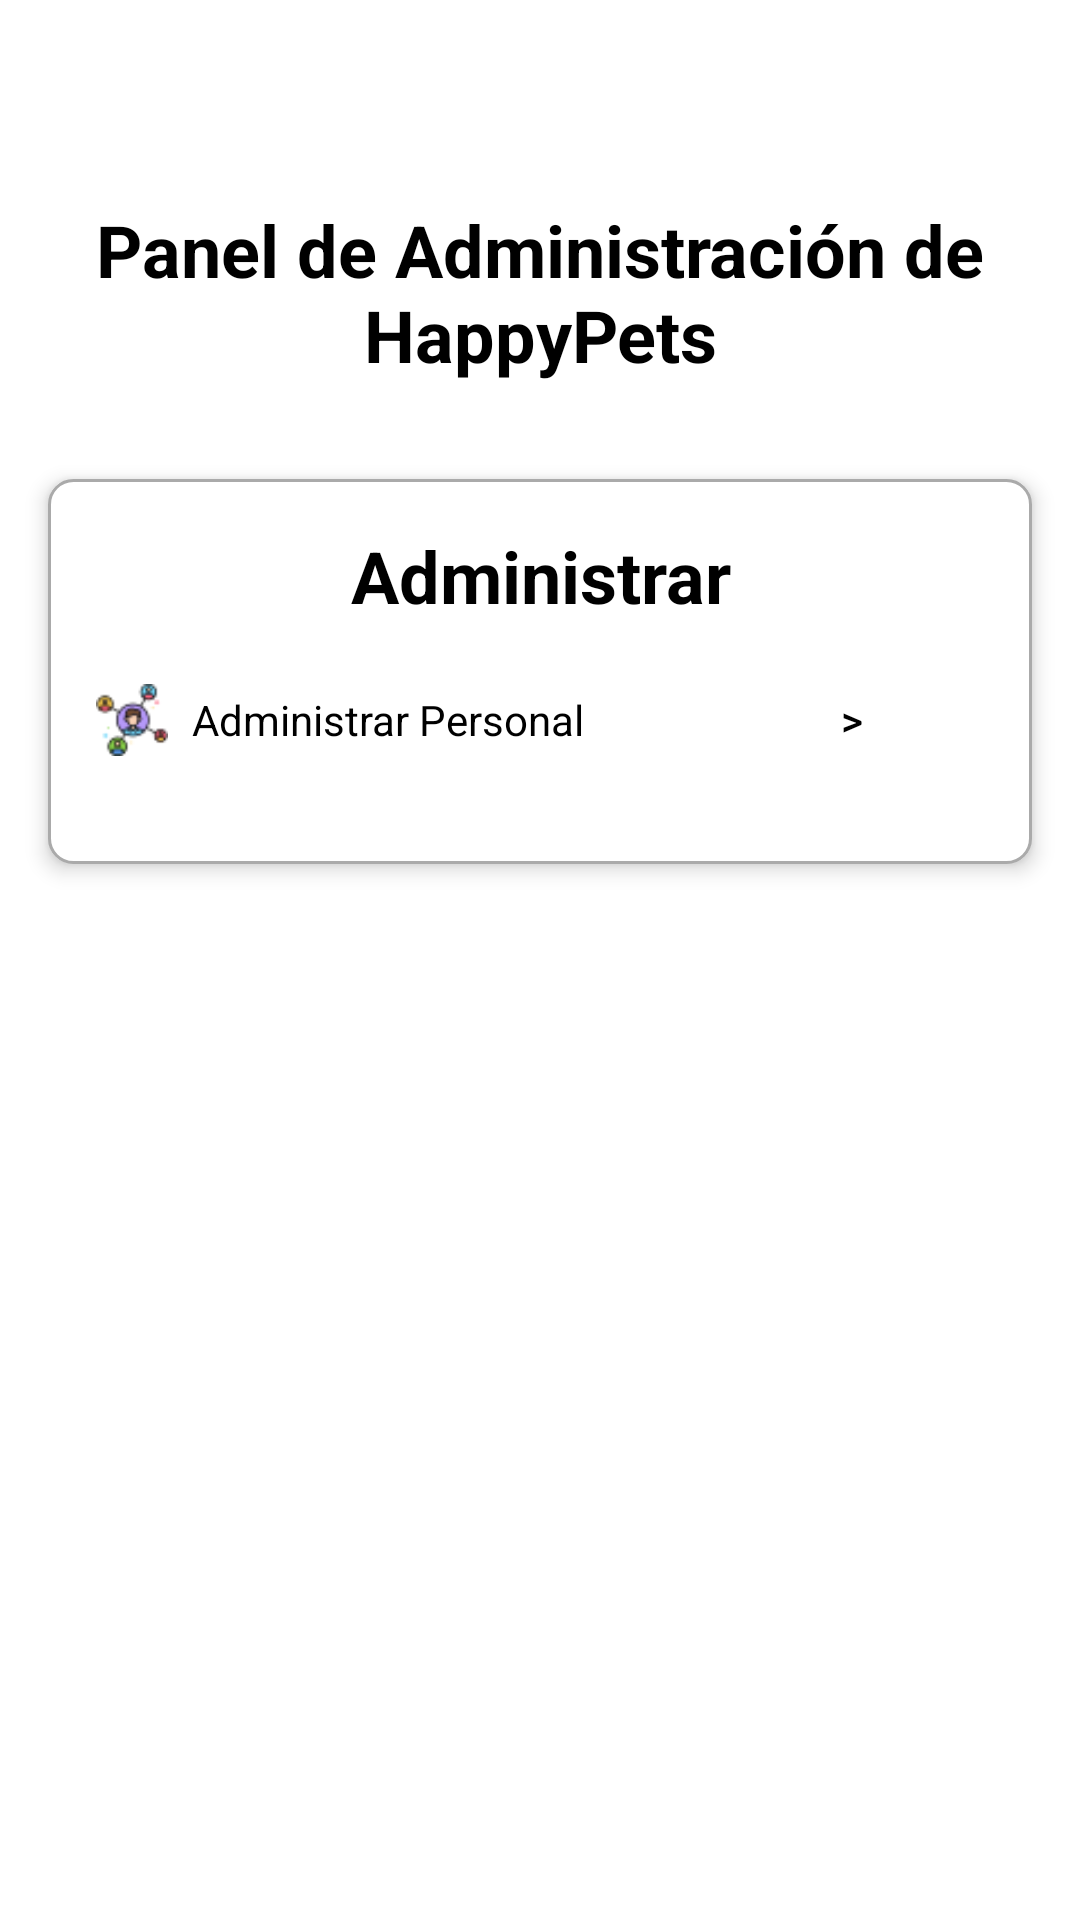

Here is an Android app screen rendered from its layout file. Give the layout XML and the strings, colors and styles it references.
<!-- AndroidManifest.xml: application theme Theme.HappyPets -->
<!-- res/layout/activity_manage_admin.xml -->
<?xml version="1.0" encoding="utf-8"?>
<androidx.constraintlayout.widget.ConstraintLayout xmlns:android="http://schemas.android.com/apk/res/android"
    xmlns:app="http://schemas.android.com/apk/res-auto"
    xmlns:tools="http://schemas.android.com/tools"
    android:id="@+id/main"
    android:layout_width="match_parent"
    android:layout_height="match_parent"
    tools:context=".view_admin.ManageAdmin"
    android:background="@android:color/white">

    
    <ScrollView
        android:layout_width="match_parent"
        android:layout_height="match_parent"
        android:fillViewport="true">

        <LinearLayout
            android:layout_width="match_parent"
            android:layout_height="wrap_content"
            android:orientation="vertical">

            
            <LinearLayout
                android:layout_width="match_parent"
                android:layout_height="wrap_content"
                android:orientation="vertical"
                android:gravity="center"
                android:padding="16dp">

                
                <ImageView
                    android:id="@+id/logo"
                    android:layout_width="273dp"
                    android:layout_height="43dp"
                    android:layout_gravity="center"
                    android:src="@drawable/logo" />

                
                <TextView
                    android:id="@+id/title"
                    android:layout_width="wrap_content"
                    android:layout_height="wrap_content"
                    android:text="Panel de Administración de HappyPets"
                    android:textSize="24sp"
                    android:textColor="@android:color/black"
                    android:textStyle="bold"
                    android:paddingTop="8dp"
                    android:gravity="center" /> 
            </LinearLayout>

            
            <LinearLayout
                android:id="@+id/container_admin"
                android:layout_width="match_parent"
                android:layout_height="wrap_content"
                android:orientation="vertical"
                android:background="@drawable/container_background"
                android:layout_margin="16dp"
                android:padding="16dp"
                android:elevation="4dp">

                <TextView
                    android:layout_width="match_parent"
                    android:layout_height="wrap_content"
                    android:text="Administrar"
                    android:textSize="24sp"
                    android:textColor="@android:color/black"
                    android:textStyle="bold"
                    android:paddingBottom="8dp"
                    android:gravity="center" /> 

                
                <LinearLayout
                    android:layout_width="match_parent"
                    android:layout_height="wrap_content"
                    android:orientation="horizontal"
                    android:gravity="center_vertical"
                    android:layout_marginBottom="8dp">

                    
                    <ImageView
                        android:layout_width="24dp"
                        android:layout_height="24dp"
                        android:src="@drawable/ic_personal"
                        android:layout_marginEnd="8dp" />

                    <TextView
                        android:layout_width="0dp"
                        android:layout_height="wrap_content"
                        android:text="Administrar Personal"
                        android:textColor="@android:color/black"
                        android:layout_weight="1"
                        android:paddingEnd="8dp" />

                    <Button
                        android:id="@+id/button_admin_personal"
                        android:layout_width="wrap_content"
                        android:layout_height="wrap_content"
                        android:background="@android:color/transparent"
                        android:text=">"
                        android:textColor="@android:color/black" />
                </LinearLayout>

            </LinearLayout>

        </LinearLayout>
    </ScrollView>

</androidx.constraintlayout.widget.ConstraintLayout>
<!-- resources referenced by this layout -->
<resources>
  <!-- drawable container_background (drawable) -->
  <?xml version="1.0" encoding="utf-8"?>
  <shape xmlns:android="http://schemas.android.com/apk/res/android"
      android:shape="rectangle">
      <solid android:color="@android:color/white"/>
      <corners android:radius="8dp"/>
      <padding android:left="8dp" android:top="8dp" android:right="8dp" android:bottom="8dp"/>
      <stroke
          android:width="1dp"
          android:color="@android:color/darker_gray"/>
  </shape>
  <!-- drawable ic_personal: png bitmap (drawable, 2040 bytes) -->
  <style name="Theme.HappyPets" parent="Base.Theme.HappyPets" />
  <style name="Base.Theme.HappyPets" parent="Theme.Material3.Light.NoActionBar">
          
          <item name="colorPrimary">@color/primary_color</item>
          <item name="colorPrimaryDark">@color/colorPrimaryDark</item>
          <item name="colorAccent">@color/colorAccent</item>
      </style>
  <color name="primary_color">#53C2C2</color>
  <!-- not gathered from this repository: default colours our renderer supplied (Android Studio template values) -->
  <color name="colorPrimaryDark">#FF3700B3</color>
  <color name="colorAccent">#FF03DAC5</color>
</resources>
